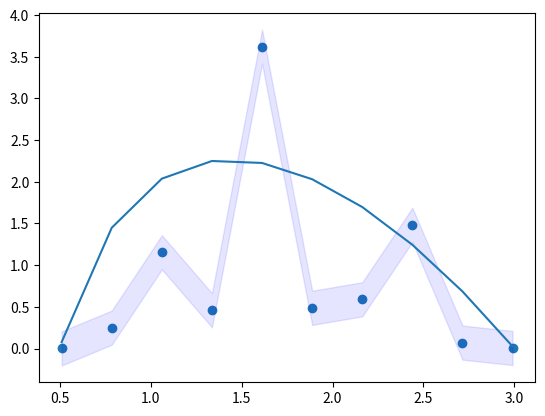

Python code for this plot:
#!/usr/bin/env python3
#crc code 

#this code this made for what happens if we have both boundarys abs 

import numpy as np
import math 
import matplotlib.pyplot as plt
from scipy.integrate import quad
from scipy.stats import norm
from scipy.special import i0
import random 

def d(x1,y1,x2,y2):
    dist = np.sqrt((x2-x1)**2+(y2-y1)**2)#get dist between the points
    return dist


def findxy(var0,var1,var2,var3,placeholderradius):
    r = placeholderradius # radius of which circle the particule crossed 
    
    if (var2==var0): # if the y are the same
        y = (r**2-var0**2)**0.5
        x = var0
        if (var1<0): 
            y=-y
        distleft = d(var2,var3,x,y) 
        if y > 0:
            y = y- distleft
        else:
            y = y+distleft
        
        return(x,y)
    elif(var1==var3): # if the x are the same
        y=var1
        x =  (r**2 - y**2)**0.5
        if (var0<0):
            x=-x     
        distleft = d(var2,var3,x,y)
        if x > 0:
            x = x- distleft
        else:
            x = x+ distleft
       
        return(x,y)
    else:
        
        m = (var3-var1)/(var2-var0)#getting m 
        b = var3 - m*var2 # getting b
        
        
        a1 = (1+m**2)# getting a for x 
        b1 = (2*m*b )#getting b for x
        c1 = (b**2-r**2)#getting c for x
        
       
        ay = (1/m**2 +1) #getting a for y 
        by = -((2*b)/m**2)#getting b for y 
        cy = (b**2/m**2 - r**2)#getting c fo y

        
        y1 = (-by+np.sqrt(by**2-4*ay*cy))/(2*ay) 
        y2 = (-by-np.sqrt(by**2-4*ay*cy))/(2*ay)
            
        x1 = (-b1+np.sqrt(b1**2-4*a1*c1))/(2*a1) 
        x2 = (-b1-np.sqrt(b1**2-4*a1*c1))/(2*a1)
            
        if r == .5: # if it cross the smaller radius we us the - 
            if (var0<= x1<= var2):
                x=x2
            else:
                x=x1
            if (var1<= y1<= var3):
                y=y2
            else:
                y=y1
        else: # if it cross the smaller radius we us the +

            if (var0<= x1<= var2):
                x=x1
            else:
                x=x2
            if (var1<= y1<= var3):
                y=y1
            else:
                y=y2
            
            # return the coords for int            
        return(x,y)


def k(x,y): # setting alpha 
    return 1.7260
    
def q(x,y,phi):
    theta = math.atan2(y,x)
    return(1/(2*np.pi*i0(k(x,y)))) * np.cosh(k(x,y)*np.sin(phi-theta))# when alpha is neg this should be sin 
    #return (1/(2*np.pi*i0(k(x,y)))) * np.cosh(k(x,y)*np.cos(phi-theta))


def get_angle(xcord,ycord): # for each new position we get the angle that it should go 
    angle = np.zeros(len(xcord))
    for n in range(len(xcord)):
        M = np.cosh(k(xcord[n],ycord[n]))/(2*np.pi*i0(k(xcord[n],ycord[n])))
        N = 1
        N_accept = 0
        y2_list = np.zeros(N)
        while N_accept < N:
            u = np.random.rand()
            y2 = 2*np.pi*np.random.rand(); # proposal distribution uniform.
            if u < q(xcord[n],ycord[n],y2)/M:          
                y2_list = y2
                N_accept += 1
        angle[n]+= y2 #picking a rand num from the dist
    return(angle) # return the angle 

def beta(alpha):
    return((2*alpha)/(1+alpha))


if __name__ == "__main__":
    rho = .5 
    bigr = 3
    alpha = -.25
    r = np.linspace(.51,2.99, num=10)
    mu = 1000
    v = np.sqrt(mu)
    D= v**2/(2*mu)
    rounds = 1 #how many eps 
    means = [] # blank array
    xspacefull =  r # getting the linespace 
    
    savedmeans2 = []
    actualsolution = (1/(4*D))*(-r**2+(bigr**beta(alpha)*rho**2-bigr**2*rho**beta(alpha))/(bigr**beta(alpha)-rho**beta(alpha))+r**beta(alpha)*(bigr**2-rho**2)/(bigr**beta(alpha)-rho**beta(alpha)))
    #we want a linespace of positions and then we are going graph the mean first passage time agiast the actual solution
    for xspace in xspacefull: # for loop through the linespace 
        escape_time=np.zeros(rounds)
        xnew = np.zeros(rounds)
        ynew = np.zeros(rounds)
        xtestnew = np.zeros(rounds)
        ytestnew = np.zeros(rounds)
        times = np.zeros(rounds)
        amout_capt = np.zeros(rounds)

        #getting the starting positions 
        for n in range(rounds):
            xnew[n] +=xspace
            ynew[n] +=0

        #stacking to fill in the new position
        xnew = np.vstack([xnew, np.zeros(rounds)])
        ynew = np.vstack([ynew, np.zeros(rounds)])
        xtestnew = np.vstack([xtestnew, np.zeros(rounds)])
        ytestnew = np.vstack([ytestnew, np.zeros(rounds)])
        times = np.vstack([times, np.zeros(rounds)])
        
        n= 0 

        #r = np.random.rand(rounds)
        r = np.random.rand(rounds)
        
        angle  = np.random.rand(rounds)* 2 * math.pi # make this random 

        time_diff = -1/mu *np.log(r)

        times[n+1]= times[n]+time_diff
        xnew[n+1] =xnew[n]+v*np.cos(angle)*(time_diff)
        ynew[n+1] =ynew[n]+v*np.sin(angle)*(time_diff)



        radius = np.sqrt( xnew[n+1]**2 + ynew[n+1]**2 ) 
        blanknum = 0 

        for ns in (np.where((radius >= 3) | (radius <= 0.5))[0]):
            if radius[ns]>=3:
                placeholderradius = 3
            else:
                placeholderradius = .5
            xnew[n+1][ns],ynew[n+1][ns] = findxy(xnew[n][ns],ynew[n][ns],xnew[n+1][ns],ynew[n+1][ns],placeholderradius)
            inter_time = (xnew[n+1][ns]-xnew[n][ns])/(v*np.cos(angle[ns]))
            escape_time[blanknum] += times[n][ns]+np.abs(inter_time)
            blanknum +=1

        indices = np.where((radius >= 3) | (radius <= 0.5))
        xnew = np.delete(xnew,indices,1)
        ynew = np.delete(ynew,indices,1)
        times = np.delete(times,indices,1)


        xnew= np.vstack([xnew, np.zeros(len(xnew[n+1]))])
        ynew= np.vstack([ynew, np.zeros(len(xnew[n+1]))])
        times = np.vstack([times,np.zeros(len(xnew[n+1]))])

        n=1

        while any(escape_time==0):
            angle  = get_angle(xnew[n],ynew[n])
            r = np.random.rand(len(xnew[0]))
            time_diff = -1/mu *np.log(r)
            times[n+1]= times[n]+time_diff
            xnew[n+1] =xnew[n]+v*np.cos(angle)*(time_diff)
            ynew[n+1] =ynew[n]+v*np.sin(angle)*(time_diff)
            radius = np.sqrt( xnew[n+1]**2 + ynew[n+1]**2 ) 
            for ns in (np.where((radius >= 3) | (radius <= 0.5))[0]):
                if radius[ns]>=3:
                    placeholderradius = 3
                else:
                    placeholderradius = .5
                xnew[n+1][ns],ynew[n+1][ns] = findxy(xnew[n][ns],ynew[n][ns],xnew[n+1][ns],ynew[n+1][ns],placeholderradius)
                inter_time = (xnew[n+1][ns]-xnew[n][ns])/(v*np.cos(angle[ns]))
                escape_time[blanknum] += times[n][ns]+np.abs(inter_time)
                blanknum +=1

            indices = np.where((radius >= 3) | (radius <= 0.5))
            xnew = np.delete(xnew,indices,1)
            ynew = np.delete(ynew,indices,1)
            times = np.delete(times,indices,1)

            xnew= np.vstack([xnew, np.zeros(len(xnew[n+1]))])
            ynew= np.vstack([ynew, np.zeros(len(xnew[n+1]))])
            times = np.vstack([times, np.zeros(len(xnew[n+1]))])
            n+=1

        means.append(escape_time)
        

        numc=0
        timelistfinal = sorted(escape_time)
        for x in timelistfinal:
            amout_capt[numc:] += 1 
            numc+=1 
        
        savedmeans2.append(np.mean(timelistfinal))
    #plotting all of the linspace mean first pasage time with their confident int
        
    plt.figure()
    plt.scatter(np.linspace(.51,2.99,num=10),savedmeans2)
    plt.plot(np.linspace(.51,2.99,num=10),actualsolution)
    ci = 1.96 * np.std(savedmeans2)/np.mean(len(np.linspace(.51,2.99,num=10)))
    plt.fill_between(np.linspace(.51,2.99,num=10), (savedmeans2-ci), (savedmeans2+ci), color='b', alpha=.1)
    plt.show()
    